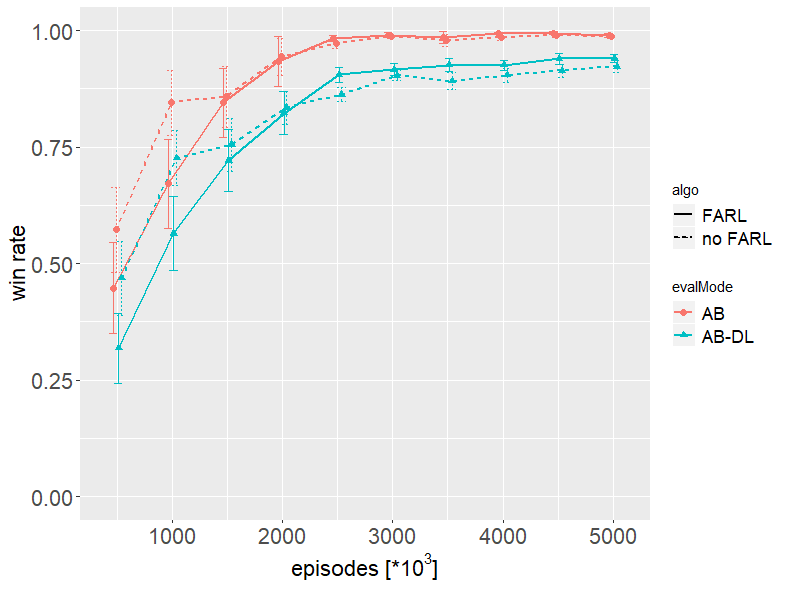

The data file committed next to this chart (first rows):
TDNTuple3Agt: USESYM:true, P:4, NORMALIZE:false, sigmoid:tanh, lambda:0.0, horizon:1, AFTERSTATE:false, learnFromRM: true
TDNTuple3Agt: alpha_init->final:3.7->3.7, epsilon_init->final:0.1->0.0, gamma: 1.0, fixed n-tuple, mode=1, evalQ: 3, evalT: 5
run, gameNum, evalQ, evalT, actionNum, trnMoves, totalTrainSec, movesSecond, , 
0, 100000, 0.35, -0.15, 2664961, 2664961, 187.1, 14246, 0.0, 0.0
0, 200000, 0.15, -0.225, 5574014, 5574014, 388.3, 14353, 0.0, 0.0
0, 300000, 0.8, 0.425, 8543192, 8543192, 593.7, 14389, 0.0, 0.0
0, 400000, 0.225, 0.05, 11557916, 11557916, 802, 14411, 0.0, 0.0
0, 500000, 0.175, 0.3, 14580500, 14580500, 1011, 14418, 0.0, 0.0
0, 600000, 0.4, 0.475, 17593753, 17593753, 1220, 14419, 0.0, 0.0
0, 700000, 0.425, 0.175, 20651331, 20651331, 1432, 14423, 0.0, 0.0
0, 800000, 0.95, 0.75, 23726421, 23726421, 1645, 14426, 0.0, 0.0
0, 900000, 0.775, 0.8, 26771901, 26771901, 1856, 14425, 0.0, 0.0
0, 1000000, 1, 0.825, 29879556, 29879556, 2070, 14431, 0.0, 0.0
0, 1100000, 0.9, 0.575, 32953042, 32953042, 2284, 14430, 0.0, 0.0
0, 1200000, 0.85, 0.6, 36027665, 36027665, 2498, 14424, 0.0, 0.0
0, 1300000, -0.775, -0.725, 39146276, 39146276, 2714, 14425, 0.0, 0.0
0, 1400000, 0.35, 0.225, 42282207, 42282207, 2931, 14425, 0.0, 0.0
0, 1500000, 0.9, 0.65, 45430595, 45430595, 3149, 14427, 0.0, 0.0
0, 1600000, 0.375, 0.25, 48630223, 48630223, 3369, 14437, 0.0, 0.0
0, 1700000, 0.925, 0.45, 51868107, 51868107, 3591, 14444, 0.0, 0.0
0, 1800000, 1, 0.8, 55119238, 55119238, 3813, 14456, 0.0, 0.0
0, 1900000, 0.975, 0.925, 58338460, 58338460, 4035, 14458, 0.0, 0.0
0, 2000000, 1, 0.85, 61586796, 61586796, 4259, 14461, 0.0, 0.0
0, 2100000, 0.55, 0.525, 64812368, 64812368, 4482, 14460, 0.0, 0.0
0, 2200000, 1, 0.8, 68030221, 68030221, 4705, 14460, 0.0, 0.0
0, 2300000, 0.8, 0.475, 71246165, 71246165, 4928, 14459, 0.0, 0.0
0, 2400000, 0.9, 0.65, 74471267, 74471267, 5151, 14458, 0.0, 0.0
0, 2500000, 1, 0.775, 77688453, 77688453, 5374, 14456, 0.0, 0.0
0, 2600000, 0.975, 0.825, 80883699, 80883699, 5596, 14453, 0.0, 0.0
0, 2700000, 1, 0.775, 84086613, 84086613, 5819, 14451, 0.0, 0.0
0, 2800000, 0.95, 0.925, 87313682, 87313682, 6043, 14449, 0.0, 0.0
0, 2900000, 1, 0.7, 90586094, 90586094, 6271, 14445, 0.0, 0.0
0, 3000000, 0.95, 0.875, 93863260, 93863260, 6498, 14446, 0.0, 0.0
0, 3100000, 1, 0.85, 97110189, 97110189, 6722, 14446, 0.0, 0.0
0, 3200000, 1, 0.55, 100395001, 100395001, 6949, 14447, 0.0, 0.0
0, 3300000, 1, 0.825, 103696584, 103696584, 7178, 14447, 0.0, 0.0
0, 3400000, 1, 0.8, 106945768, 106945768, 7403, 14446, 0.0, 0.0
0, 3500000, 1, 0.775, 110229320, 110229320, 7630, 14447, 0.0, 0.0
0, 3600000, 1, 0.875, 113544528, 113544528, 7858, 14450, 0.0, 0.0
0, 3700000, 1, 0.925, 116894108, 116894108, 8090, 14450, 0.0, 0.0
0, 3800000, 0.975, 0.8, 120264830, 120264830, 8321, 14453, 0.0, 0.0
0, 3900000, 1, 0.825, 123622439, 123622439, 8553, 14453, 0.0, 0.0
0, 4000000, 1, 0.675, 127043499, 127043499, 8790, 14453, 0.0, 0.0
0, 4100000, 0.95, 0.85, 130417251, 130417251, 9022, 14456, 0.0, 0.0
0, 4200000, 1, 0.825, 133853754, 133853754, 9259, 14457, 0.0, 0.0
0, 4300000, 1, 0.9, 137308317, 137308317, 9497, 14458, 0.0, 0.0
0, 4400000, 1, 0.975, 140829053, 140829053, 9740, 14459, 0.0, 0.0
0, 4500000, 1, 0.625, 144406942, 144406942, 9986, 14460, 0.0, 0.0
0, 4600000, 0.975, 0.75, 147990153, 147990153, 10233, 14461, 0.0, 0.0
0, 4700000, 1, 0.975, 151529643, 151529643, 10476, 14464, 0.0, 0.0
0, 4800000, 0.975, 0.9, 155066230, 155066230, 10721, 14464, 0.0, 0.0
0, 4900000, 1, 0.975, 158473925, 158473925, 10955, 14467, 0.0, 0.0
0, 5000000, 0.95, 0.875, 161854023, 161854023, 11186, 14469, 0.0, 0.0
0, 5100000, 1, 0.875, 165455585, 165455585, 11433, 14472, 0.0, 0.0
0, 5200000, 1, 0.75, 169072826, 169072826, 11681, 14474, 0.0, 0.0
0, 5300000, 0.975, 0.825, 172724368, 172724368, 11931, 14477, 0.0, 0.0
0, 5400000, 0.95, 0.775, 176480910, 176480910, 12188, 14479, 0.0, 0.0
0, 5500000, 0.975, 0.775, 180260674, 180260674, 12446, 14483, 0.0, 0.0
0, 5600000, 1, 0.75, 184071298, 184071298, 12704, 14489, 0.0, 0.0
0, 5700000, 1, 0.925, 187866694, 187866694, 12960, 14496, 0.0, 0.0
0, 5800000, 1, 0.45, 191520144, 191520144, 13209, 14499, 0.0, 0.0
... 542 more rows
